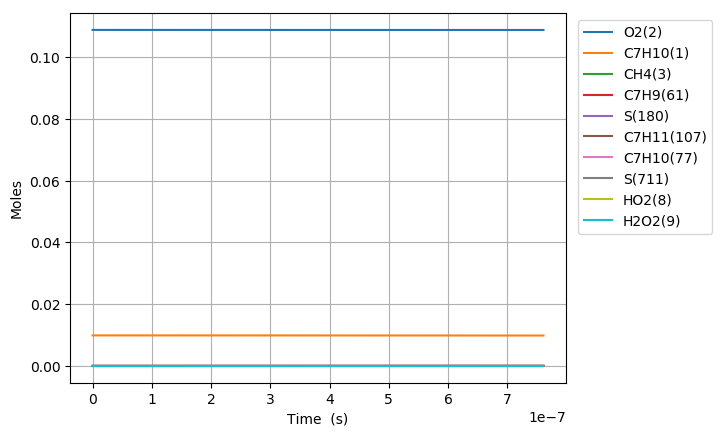

The file beside this chart, header and first rows:
Time (s), Volume (m^3), O(4), H2(5), H(6), OH(7), HO2(8), H2O2(9), CH(10), CO(11), CH2(12), HCO(13), CH2(S)(14), CH3(15), CH2O(16), CO2(17), CH2OH(18), CH3O(19), CH3OH(20), C2H(21), C2H2(22), HCCO(23), C2H3(24), CH2CO(25)
0.0, 0.002494, 0.0, 0.0, 0.0, 0.0, 0.0, 0.0, 0.0, 0.0, 0.0, 0.0, 0.0, 0.0, 0.0, 0.0, 0.0, 0.0, 0.0, 0.0, 0.0, 0.0, 0.0, 0.0
7.809134257668073e-18, 0.002494, 2.8748487870843863e-38, 3.2520909393815798e-33, 5.3486386581901958e-26, 2.874825325547402e-38, 7.6161284983068997e-24, 2.5750803896579709e-38, 2.3870226918461921e-66, 3.0846240760364358e-52, 5.63112349756791e-56, 2.8083605857935111e-53, 2.469207608772747e-44, 5.5881648081422687e-29, 2.0178405109535539e-44, 3.7882573309170895e-65, 3.9813144749395358e-60, 2.0949526039533592e-46, 5.7585756755076345e-61, 5.9923535323144299e-109, 2.0626981390320619e-76, 7.139551659589744e-78, 5.7915225765213796e-95, 4.0791420543426789e-68
2.1865575921470605e-17, 0.002494, 1.7364003165875729e-37, 1.9642628114245352e-32, 1.4976187183451975e-25, 1.7363943937273661e-37, 2.1325383887974764e-23, 1.5553622431889783e-37, 1.4417616711293043e-65, 1.6956237155826357e-51, 3.4011985833764972e-55, 3.3711417895665258e-52, 6.9137811954429404e-44, 1.5646861439551071e-28, 1.2187756671050494e-43, 4.4974190921762063e-64, 4.7266165258227355e-59, 1.265351371209963e-45, 6.8365813287291961e-60, 3.093224117502256e-107, 5.8007127476186971e-75, 2.0077822913513816e-76, 2.9895569998703359e-93, 1.1471349523336774e-66
4.997845924907567e-17, 0.002494, 8.3600009971373104e-37, 9.4570787123568006e-32, 3.423127999605417e-25, 8.3599905031430575e-37, 4.8744791038087337e-23, 7.4885390764790897e-37, 6.9414614666696284e-65, 6.5673437077198441e-51, 1.6375306993583446e-54, 3.2194139622107265e-51, 1.5802927932300336e-43, 3.5764254609379523e-28, 5.8678801831894754e-43, 4.4155927105364779e-63, 4.6406200936304377e-58, 6.0921221486282415e-45, 6.7121966635740281e-59, 1.1275354368584011e-105, 1.0485403562797454e-73, 3.62927934152254e-75, 1.0897462010391428e-91, 2.0735681009453236e-65
1.062042259042858e-16, 0.002494, 3.6510275017211102e-36, 4.1301536957012581e-31, 7.2741448669580584e-25, 3.6510265684451629e-36, 1.035871908207403e-22, 3.2705642350540003e-36, 3.0315182800366208e-64, 1.8168603761318913e-50, 7.1515266999768313e-54, 2.4572735799099137e-50, 3.3581219660083351e-43, 7.5999040577079757e-28, 2.5626574254921044e-42, 3.905541705679806e-62, 4.1045758485294947e-57, 2.6605897825636386e-44, 5.936862949914779e-58, 2.7681139189802743e-104, 1.2694888915265009e-72, 4.3940411787635397e-74, 2.6753394799566843e-90, 2.5105105914220869e-64
2.1865575921470604e-16, 0.002494, 1.5242306121176953e-35, 1.7242569984916716e-30, 1.4976171820998123e-24, 1.5242309521058736e-35, 2.1328633231032103e-22, 1.3654985459451129e-35, 1.2655989464632553e-63, 3.3885874770001067e-50, 2.9856215506642761e-53, 1.4455078422418827e-49, 6.9137796131923612e-43, 1.564686110246528e-27, 1.069859017830551e-41, 3.2828430598630241e-61, 3.450143200602637e-56, 1.1107438486046245e-43, 4.9902927361764942e-57, 4.5495138190024448e-103, 1.0213576488190214e-71, 3.5351919519906829e-73, 4.3970325950615124e-89, 2.0198122347544672e-63
4.4355882583554655e-16, 0.002494, 6.2269716636737894e-35, 7.0441453629910806e-30, 3.0380198606465161e-24, 6.2269744942655464e-35, 4.3274198294309036e-22, 5.579343600105638e-35, 5.1703825271741718e-63, 4.550999079484287e-50, 1.2197237659065385e-52, 6.834618200300956e-49, 1.4025092114071206e-42, 3.1740774596848423e-27, 4.3707230818936218e-41, 2.6914729662178948e-60, 2.8286356490286173e-55, 4.5377509519033658e-43, 4.091346279538786e-56, 5.3870429056526664e-102, 5.8948958744464721e-71, 2.0403805074225859e-72, 5.2064887484509906e-88, 1.1657603801741728e-62
8.933649590772275e-16, 0.002494, 2.5170361489471935e-34, 2.8473504523089852e-29, 6.1188143687329165e-24, 2.5170375666021247e-34, 8.7188275447512948e-22, 2.2559361599895806e-34, 2.0899495676970041e-62, 5.1759704966958427e-50, 4.9303180263308493e-52, 2.8948595841911361e-48, 2.8247705941880847e-42, 6.3928599205085577e-27, 1.7667160768929062e-40, 2.1796244024763337e-59, 2.2907021689452309e-54, 1.834231409186774e-42, 3.3132828170652627e-55, 5.2612551290178903e-101, 2.8222240845273638e-70, 9.7684644002636763e-72, 5.0849148903765082e-87, 5.581162232189992e-62
1.7929772255605897e-15, 0.002494, 1.0120850332991578e-33, 1.1449024860562683e-28, 1.2280359989183505e-23, 1.0120856460828724e-33, 1.7510821758217753e-21, 9.0764586444394064e-34, 8.4035814835947766e-62, 5.5059449651051673e-50, 1.9824588301489415e-51, 1.17931564774254e-47, 5.6692888901778163e-42, 1.2830423889942184e-26, 7.1038870417890178e-40, 1.7543510415796675e-58, 1.8437558818992378e-53, 7.3753631968920269e-42, 2.6668255437460495e-54, 4.6612089842056846e-100, 1.2355737202285991e-69, 4.2766435309397549e-71, 4.5049756289617576e-86, 2.4434407672419778e-61
3.5922017585273134e-15, 0.002494, 4.058880861813202e-33, 4.5915340815784763e-28, 2.4603277649642336e-23, 4.058883309103269e-33, 3.513152509378019e-21, 3.6444281045391139e-33, 3.3702009584230951e-61, 5.6805149568368758e-50, 7.9505436663690295e-51, 4.7459754639056728e-47, 1.1358307603924679e-41, 2.5705548019938789e-26, 2.8489759512926899e-39, 1.4077557433193728e-57, 1.4794971606421765e-52, 2.9578500102065959e-41, 2.1399712370346201e-53, 3.931119369130978e-99, 5.1767391795090233e-69, 1.7918013188836156e-70, 3.7993475022060174e-85, 1.0237394455306838e-60
7.19065082446076e-15, 0.002494, 1.6256432523719487e-32, 1.8389789600615406e-27, 4.9248418668362165e-23, 1.6256441538509899e-32, 7.0519789618065182e-21, 1.4631665186172063e-32, 1.3498293986755394e-60, 5.7711140244092178e-50, 3.184362109924056e-50, 1.9025568960278354e-46, 2.2736273518937472e-41, 5.145578104433057e-26, 1.1410760127150409e-38, 1.1279169108979395e-56, 1.1853968072018048e-51, 1.1846824075860966e-40, 1.7145998378558963e-52, 3.2320330817838842e-98, 2.1206754009879421e-68, 7.3401708049829884e-70, 3.1236788514422571e-84, 4.193796488243883e-60
1.438754895632766e-14, 0.002494, 6.5066000249059004e-32, 7.3604713818443403e-27, 9.8535923653573838e-23, 6.506602862196853e-32, 1.4188373582884529e-20, 5.8844524597640189e-32, 5.4027643291190308e-60, 5.8174877873814941e-50, 1.274572840915414e-49, 7.6168592785201291e-46, 4.5491919302635081e-41, 1.0295618614976477e-25, 4.5672746925807461e-38, 9.0301811277144882e-56, 9.4903611661635698e-51, 4.7418137767093649e-40, 1.3727524112218806e-51, 2.622292565199246e-97, 8.5870076677969476e-68, 2.9721488012566115e-69, 2.5343547213768005e-83, 1.6981459107298119e-59
2.8781345220061454e-14, 0.002494, 2.6033198960268278e-31, 2.9449576731892501e-26, 1.9709982666745113e-22, 2.6033203862250712e-31, 2.8696118290274464e-20, 2.3769337216084447e-31, 2.1617526396434888e-59, 5.8412008495137561e-50, 5.0999365925163445e-49, 3.0478664329526654e-45, 9.100206671348362e-41, 2.0595675257971448e-25, 1.8275023206925028e-37, 7.2268695474419814e-55, 7.5951396161989784e-50, 1.8973405795654867e-39, 1.0986671374733785e-50, 2.1130728454474039e-96, 3.4563365658329249e-67, 1.1962946736804661e-68, 2.0421744997223393e-82, 6.8351677702423779e-59
5.756893774752905e-14, 0.002494, 1.0413633741435029e-30, 1.178023135797186e-25, 3.9418321488568922e-22, 1.0413630485632328e-30, 5.8651338379894608e-20, 9.6884074812472393e-31, 8.6479634861155798e-59, 5.8536729638752068e-50, 2.0402947394789512e-48, 1.2193275220849199e-44, 1.8201778513910421e-40, 4.1195691025615934e-25, 7.3111795052797308e-37, 5.7825619478324844e-54, 6.0772118399218335e-49, 7.5905771403397284e-39, 8.7917744398003289e-50, 1.6968484070439634e-95, 1.3870162852419515e-66, 4.8005454994703934e-68, 1.6398677030421972e-81, 2.7429299285852582e-58
8.635653027499664e-14, 0.002494, 2.2128061745823199e-30, 2.5031962293745896e-25, 5.9122219530882393e-22, 2.2128047149691346e-30, 8.9546197969363731e-20, 2.0852098274324833e-30, 1.8377134651496477e-58, 5.8542517519952806e-50, 4.3358163080296384e-48, 2.5911501642520693e-44, 2.7302892739874787e-40, 6.1795609268975753e-25, 1.5536971190667957e-36, 1.6535267469793573e-53, 1.7377786706306463e-48, 1.6130718303457381e-38, 2.5141676152090108e-49, 4.8568995473039618e-95, 2.9503550993064256e-66, 1.0211139999866041e-67, 4.6937219032047543e-81, 5.8345510344385214e-58
1.439317153299318e-13, 0.002494, 6.1166338369061506e-30, 6.9193293852233295e-25, 9.8512260505382459e-22, 6.1166243244277522e-30, 1.5509374592539029e-19, 5.952914213234962e-30, 5.0804931249269355e-58, 5.8627194941844665e-50, 1.1987678460767883e-47, 7.1637385350588666e-44, 4.5503290909473214e-40, 1.0299505561165572e-24, 4.2956908704822979e-36, 7.5993495043630991e-53, 7.9865112972092585e-48, 4.459851058175003e-38, 1.1556964825893436e-48, 2.2350646418625478e-94, 8.1656103499980343e-66, 2.8259549796189795e-67, 2.1599009116164093e-80, 1.6148113942487634e-57
1.9489055159573218e-13, 0.002494, 1.0789623801215864e-29, 1.2205563239146568e-24, 1.3336187723052425e-21, 1.0789600781574741e-29, 2.1604113240415565e-19, 1.0716199844043662e-29, 8.9626771638368809e-58, 5.8653549813958218e-50, 2.1149022244316353e-47, 1.263815464988746e-43, 6.1610731510845909e-40, 1.3945969407351742e-24, 7.5786143416915986e-36, 1.6854968981011415e-52, 1.7713618305890005e-47, 7.8682315844290775e-38, 2.5636001067291646e-48, 4.9596287277191168e-94, 1.4412122730439777e-65, 4.9875752620914806e-67, 4.792740379377516e-80, 2.8501066059844864e-57
2.4584938786153256e-13, 0.002494, 1.6763666617943058e-29, 1.8963589186699253e-24, 1.6819669499186766e-21, 1.6763620929280665e-29, 2.8012220985823398e-19, 1.6992178782683966e-29, 1.3926417738944942e-57, 5.8660658878087905e-50, 3.2863652274433545e-47, 1.9638014629548024e-43, 7.7716645551377802e-40, 1.7592400699810346e-24, 1.177651948401629e-35, 3.1674453026375528e-52, 3.3287944270690279e-47, 1.2226559722100045e-37, 4.8181783284465325e-48, 9.3238101670063474e-94, 2.2402174159257662e-65, 7.7524012741128305e-67, 9.0100594883875855e-80, 4.4301998917104655e-57
2.9680822412733295e-13, 0.002494, 2.395415934631382e-29, 2.7097701711456774e-24, 2.0301767611771222e-21, 2.3954080575434246e-29, 3.4713385297208992e-19, 2.4746438340377089e-29, 1.9901617453578001e-57, 5.8696760436420104e-50, 4.6966421888837203e-47, 2.8064554291078931e-43, 9.382113186757511e-40, 2.1238801540545263e-24, 1.6830233352616429e-35, 5.2718244650322755e-52, 5.5403528744563998e-47, 1.7473401197428579e-37, 8.0202617425010701e-48, 1.5523032674003437e-93, 3.2023529739340249e-65, 1.1081552395549877e-66, 1.5000674109882191e-79, 6.3328959490647454e-57
3.987258966589337e-13, 0.002494, 4.1097948651231529e-29, 4.6491297781127698e-24, 2.726282125800023e-21, 4.1097774765017118e-29, 4.8781490506942575e-19, 4.3796426916059091e-29, 3.4149912672412587e-57, 5.9298772984409324e-50, 8.0598448236154958e-47, 4.8159145933472239e-43, 1.2602686061411231e-39, 2.8531534017476244e-24, 2.8882308826126861e-35, 1.1187712328005105e-51, 1.1757515890561125e-46, 2.9986046215415866e-37, 1.7024553016265769e-47, 3.2957309602783978e-93, 5.4974445251631474e-65, 1.9022510190222438e-66, 3.1848063325643679e-79, 1.0871613606304641e-56
5.006435691905345e-13, 0.002494, 6.2741570790085414e-29, 7.0975246963909173e-24, 3.4218756525463846e-21, 6.2741247566579324e-29, 6.393420691562531e-19, 6.8859391318493996e-29, 5.2141724988406975e-57, 5.3545862730040149e-50, 1.2307208602174519e-46, 7.3534898843763119e-43, 1.5822730433310745e-39, 3.582415372306037e-24, 4.4102914504384965e-35, 2.0275588513766682e-51, 2.1308145930797315e-46, 4.5788306043343034e-37, 3.0861187239216053e-47, 5.9751940969764491e-93, 8.3970939105982635e-65, 2.9054337057530669e-66, 5.7741447232929655e-79, 1.6605890244824639e-56
6.025612417221352e-13, 0.002494, 8.9182251728747044e-29, 1.0088578068888207e-23, 4.1169235333800883e-21, 8.9181708445386919e-29, 8.0243628806755484e-19, 1.0078061110080314e-28, 7.412594830554489e-57, 1.196971893589831e-49, 1.7497753413168336e-46, 1.0454364752217991e-42, 1.9042211092468022e-39, 4.311665310533134e-24, 6.2703614236159863e-35, 3.3460843829221248e-51, 3.5164703160646262e-46, 6.5099829113248412e-37, 5.0942992768277279e-47, 9.8641011825382925e-93, 1.1940083455242295e-64, 4.1311847926504963e-66, 9.5324935237369164e-79, 2.3612420854497626e-56
8.063965867853368e-13, 0.002494, 1.5670220350356398e-28, 1.7726648388200444e-23, 5.5053542164393138e-21, 1.5670092207449495e-28, 1.163951276384916e-18, 1.8840743451910589e-28, 1.3028787300621723e-56, 5.8789590964990852e-50, 3.0760968453644176e-46, 1.8376983468483997e-42, 2.5479450283764642e-39, 5.7701284042456113e-24, 1.1023409787958866e-34, 7.6895772194058789e-51, 8.0810397153443097e-46, 1.1444668026118852e-36, 1.1713979237027858e-46, 2.2685696744843572e-92, 2.100273644839675e-64, 7.2658527735816934e-66, 2.1928201384371559e-78, 4.1534504677002351e-56
1e-12, 0.002494, 2.3883723314962371e-28, 2.7018022545947749e-23, 6.8220418610368728e-21, 2.3883481073483142e-28, 1.550794000555842e-18, 3.034429415749354e-28, 1.9863692032144759e-56, 1.3163450333156804e-49, 4.6906721648371017e-46, 2.8020154069572018e-42, 3.1591439298012694e-39, 7.1553356636915213e-24, 1.6809560792653115e-34, 1.4321309324488034e-50, 1.5050216081306567e-45, 1.7451935066001806e-36, 2.1827793681512427e-46, 4.226097345571752e-92, 3.2008188111039027e-64, 1.1074209789118734e-65, 4.0863420129115772e-78, 6.3298620256771282e-56
1.0102319318485382e-12, 0.002494, 2.4366607960905276e-28, 2.7564276920893918e-23, 6.8915732354762275e-21, 2.4366358496979906e-28, 1.5724170159346754e-18, 3.1038470859552927e-28, 2.0265591402669474e-56, 1.3902688186819758e-49, 4.7856201993737622e-46, 2.8587210806147432e-42, 3.1914400190147409e-39, 7.2285425784441695e-24, 1.714982817599192e-34, 1.4739729218681983e-50, 1.5489924866760949e-45, 1.7805205654994798e-36, 2.2466024593231326e-46, 4.3496031514413722e-92, 3.2654816539344237e-64, 1.1298006864417285e-65, 4.2058266542537447e-78, 6.4577377029523201e-56
1.2140672769117397e-12, 0.002494, 3.5005597169352996e-28, 3.9599437838503346e-23, 8.2755826294846715e-21, 3.5005167265322326e-28, 2.0278310686358711e-18, 4.7074623943408876e-28, 2.912297792628719e-56, -9.2837850058606475e-50, 6.8785505780008318e-46, 4.1085655785591235e-42, 3.8347060206746734e-39, 8.6869077869438274e-24, 2.4650403222081045e-34, 2.514220509170114e-50, 2.6421553669035836e-45, 2.5592412255599338e-36, 3.8341258401786732e-46, 7.426668555395091e-92, 4.7048325178642582e-64, 1.6269715727961763e-65, 7.1843831346846671e-78, 9.3041632311964664e-56
1.4179026219749413e-12, 0.002494, 4.758452717371693e-28, 5.3829121179203791e-23, 9.6573854270654546e-21, 4.7583845781940794e-28, 2.5301711489971771e-18, 6.7363774489711939e-28, 3.9600233943800912e-56, 5.835198184668607e-49, 9.3549378073960374e-46, 5.5871964705702764e-42, 4.4777430675373229e-39, 1.0145224003496335e-23, 3.3525366355437579e-34, 3.9561122956931598e-50, 4.1573715328047235e-45, 3.4806527862188208e-36, 6.0360774785136479e-46, 1.1679767747176215e-91, 6.3687952128828713e-64, 2.2044044605655593e-65, 1.1305049627816834e-77, 1.2594775695355526e-55
1.8255733121013443e-12, 0.002494, 7.8551154982013132e-28, 8.8859549909701553e-23, 1.2414383814642654e-20, 7.85497134264937e-28, 3.6755173958665565e-18, 1.2223642351982136e-27, 6.5410695388278724e-56, 3.0751450553670463e-47, 1.545802565299246e-45, 9.2305207572752662e-42, 5.7631305676810788e-39, 1.3061709398320573e-23, 5.5398447699796858e-34, 8.2905709908256244e-50, 8.7121492019276283e-45, 5.7515475708258778e-36, 1.2662258972685025e-45, 2.3769273689603128e-91, 8.6064863768030913e-64, 3.1136810132281101e-65, 2.3044218809593042e-77, 1.7019979732059573e-55
2.2332440022277474e-12, 0.002494, 1.1724264098521578e-27, 1.3262858295696281e-22, 1.5162595543385342e-20, 1.1724001585423501e-27, 5.0082145164274397e-18, 1.9897978889052534e-27, 9.768909423994585e-56, -3.4523471356267871e-46, 2.3094767240330272e-45, 1.3788548931733441e-41, 7.0476031008080461e-39, 1.597799863068233e-23, 8.2769077958882348e-34, 1.5008899020373213e-49, 1.5771773519626968e-44, 8.5932053358134909e-36, 2.2946053360776656e-45, 5.5211597994275165e-91, 4.2814741926977624e-63, 1.2901729204664612e-64, 5.3514817760397218e-77, 8.4669400255520799e-55
2.6409146923541505e-12, 0.002494, 1.6363363371601277e-27, 1.8510754212002318e-22, 1.790204946666444e-20, 1.63629301702814e-27, 6.5280012971561975e-18, 3.0109748059871388e-27, 1.3642687795489434e-55, 5.0430134396051355e-45, 3.226497726635293e-45, 1.9254462144387728e-41, 8.3311613159070442e-39, 1.8894091579955849e-23, 1.156370384618773e-33, 2.4670539172073829e-49, 2.5923949143225331e-44, 1.2005603197773982e-35, 3.7754541608423692e-45, -1.3593436467704429e-90, -4.7161258583410915e-62, -1.2820804783706282e-63, -1.3005084065947701e-76, -9.3264966687546267e-54
3.4562560726069566e-12, 0.002494, 2.7941454893112126e-27, 3.160825796490347e-22, 2.3354797242825552e-20, 2.7940484724279738e-27, 1.0127791919915607e-17, 5.9514128068018816e-27, 2.3324604780695114e-55, 5.9351071931801173e-50, 5.5204760641033945e-45, 3.2940344909406205e-41, 1.0895537505139258e-38, 2.4725688289842905e-23, 1.9786294808308769e-33, 5.4999981931972301e-49, 5.7791666947814683e-44, 2.0542410734784191e-35, 8.43478686845345e-45, -1.2881105969903923e-89, -6.5685227840083087e-62, -1.7804293440022935e-63, -1.2343763401471019e-75, -1.2989752119375188e-53
4.129178760797101e-12, 0.002494, 3.9795532370375228e-27, 4.5017966012191655e-22, 2.7828950698934774e-20, 3.9793877765205301e-27, 1.36602355343704e-17, 9.4394363343222124e-27, 3.3254139161976018e-55, -3.5296497573700203e-46, 7.8755806837611128e-45, 4.697890034227745e-41, 1.3009235572764514e-38, 2.9538066305264683e-23, 2.8228583449083133e-33, 9.3615554844128559e-49, 9.8363635696479822e-44, 2.9307309145645655e-35, 1.4381374141674368e-44, 1.3879789991349314e-88, 4.1813577709718453e-61, 1.1475605458828392e-62, 1.3378962274831244e-74, 8.26895220635132e-53
4.802101448987245e-12, 0.002494, 5.3716383787320119e-27, 6.0765674486930575e-22, 3.2279595840201197e-20, 5.3713781043110191e-27, 1.7699170275728116e-17, 1.4050474089333508e-26, 4.49329141231255e-55, -5.7574727503347146e-45, 1.064820889172391e-44, 6.3503563373668287e-41, 1.5120450768886058e-38, 3.4349908505024542e-23, 3.8168197643561594e-33, 1.471007252913523e-48, 1.5455579420964232e-43, 3.9626748944576331e-35, 2.2636069198502609e-44, 6.8446657588521831e-88, 3.0703764923275319e-60, 8.4058566161795983e-62, 6.569460873225932e-74, 6.0719024444251557e-52
5.47502413717739e-12, 0.002494, 6.9693157107190441e-27, 7.8839107298757461e-22, 3.6706856176127123e-20, 6.9689300162322188e-27, 2.2243453747549767e-17, 1.993771885641932e-26, 5.8357172301021556e-55, 1.0173948295631439e-44, 1.3838260272659461e-44, 8.2485033811711995e-41, 1.7229186008646135e-38, 3.9161214628581433e-23, 4.9604969796853666e-33, 2.178728356988945e-48, 2.289061955889079e-43, 5.1500555627031905e-35, 3.3582727795796712e-44, 7.4857018753618133e-88, -1.6375730771091399e-61, -4.3720161880069868e-63, 7.1384765702311326e-74, -3.2384249928280529e-53
6.147946825367534e-12, 0.002494, 8.7715060736644704e-27, 9.9226056732447821e-22, 4.1110854528139286e-20, 8.7709601406979683e-27, 2.7291947030939118e-17, 2.7254824232991394e-26, 7.352316427025392e-55, -4.3691972211284041e-44, 1.7445634441128434e-44, 1.0401153595376143e-40, 1.9335444203365996e-38, 4.3971984464067498e-23, 6.2538732308423867e-33, 3.0834852338340567e-48, 3.2395175664234042e-43, 6.4928554760497667e-35, 4.7607676535063622e-44, 4.184612924617576e-87, 1.8679536263450211e-59, 5.107793011379834e-61, 4.0208353406936582e-73, 3.6940200064127095e-51
6.820869513557678e-12, 0.002494, 1.0777135151251553e-26, 1.2191436985824048e-21, 4.5491713166324211e-20, 1.0776389967982138e-26, 3.2843513606117154e-17, 3.6156008976211021e-26, 9.0427145193867311e-55, 1.9681998699389305e-43, 2.1470231010943431e-44, 1.2771598713927156e-40, 2.1439228262906352e-38, 4.8782217839458138e-23, 7.6969317632557786e-33, 4.2094582935468209e-48, 4.4223048946317276e-43, 7.9910572043046347e-35, 6.5099917731570656e-44, -7.5983004971573275e-87, -7.0968205126456172e-59, -1.9390527619456671e-60, -7.3538530518213923e-73, -1.4034500956508434e-50
7.493792201747823e-12, 0.002494, 1.2985133074328592e-26, 1.4689194405384793e-21, 4.9849553854510395e-20, 1.2984145452752022e-26, 3.8897019483268055e-17, 4.6795875716864502e-26, 1.0906537589983784e-54, 9.8282634634714264e-43, 2.5911949685111539e-44, 1.5334436634117992e-40, 2.3540541094334312e-38, 5.3591914611500087e-23, 9.2896558499737334e-33, 5.5808280193420189e-48, 5.8628010619631916e-43, 9.644643351947694e-35, 8.645044088710208e-44, -1.9753227955431602e-85, -8.5279986225058707e-58, -2.329650583847202e-59, -1.904028300288686e-71, -1.686476424355128e-49
8.166714889937968e-12, 0.002494, 1.5394436943199029e-26, 1.7414675553724615e-21, 5.4184497563135973e-20, 1.5393159546244076e-26, 4.5451334654147057e-17, 5.9329600660423724e-26, 1.2943412620733678e-54, -2.3350715339123843e-42, 3.0770690263688017e-44, 1.8554317101898066e-40, 2.5639385600386714e-38, 5.8401074675967123e-23, 1.10320287898865e-32, 7.2217722554087555e-48, 7.5863756394443597e-43, 1.1453596559588039e-34, 1.1205326711716435e-43, -1.6771514830485937e-85, 1.9636418500227544e-58, 5.3505814844115895e-60, -1.5832988583059748e-71, 3.8832507280475744e-50
8.839637578128113e-12, 0.002494, 1.8003989013910073e-26, 2.0366683884950348e-21, 5.8496664675719352e-20, 1.8002370375595907e-26, 5.2505332069422928e-17, 7.3912758084319351e-26, 1.5152967268009419e-54, 2.1382666674056267e-41, 3.6046352580562496e-44, 1.9316997022101013e-40, 2.7735764680638435e-38, 6.3209697953545491e-23, 1.2924033885532976e-32, 9.1564644685633613e-48, 9.6183901075892286e-43, 1.3417899478402408e-34, 1.4230458277990701e-43, -2.6748987474856506e-84, -1.3455331730724726e-56, -3.672921028463179e-58, -2.5739929885990795e-70, -2.6608939271946287e-48
9.512560266318258e-12, 0.002494, 2.081273776540536e-26, 2.3544029892668355e-21, 6.2786174867377889e-20, 2.0810722315199248e-26, 6.0057888274520321e-17, 9.0701390539368632e-26, 1.7534830013481706e-54, -1.7550798730652482e-40, 4.1738836504252421e-44, 4.238658513001547e-40, 2.982968123079767e-38, 6.8017784390027293e-23, 1.4965654440687336e-32, 1.1409071647217812e-47, 1.1984194933509771e-42, 1.553753476900664e-34, 1.7760315579867299e-43, 1.5303637766324054e-83, 1.0219929282819079e-55, 2.7884915663705248e-57, 1.478447729061135e-69, 2.0210685480851713e-47
1e-11, 0.002494, 2.2971099870487194e-26, 2.5985637855366476e-21, 6.5879251368551065e-20, 2.2968759961462712e-26, 6.5839404147130561e-17, 1.0432851382309306e-25, 1.9367562712011727e-54, -2.9750693405713883e-39, 4.6122517846284466e-44, 3.2494490713670777e-39, 3.134489886483883e-38, 7.1500244982321917e-23, 1.6537957193626687e-32, 1.3253025920274172e-47, 1.3920729274338206e-42, 1.7169918473853984e-34, 2.0655148986437728e-43, 2.63784710082269e-82, 1.8066489274833267e-54, 4.9265689241062104e-56, 2.546700999751243e-68, 3.5727853135997948e-46
1.0858405642698547e-11, 0.002494, 2.7023643681511461e-26, 3.0570004576113106e-21, 7.1297700404490749e-20, 2.7020651573705598e-26, 7.6654197423969445e-17, 1.3152100578495549e-25, 2.2813997003068716e-54, -2.4744487430559235e-38, 5.437386868538751e-44, 2.5067821598998812e-38, 3.401013830859305e-38, 7.7632346598852372e-23, 1.9497675110139702e-32, 1.6964667590404155e-47, 1.781852813265004e-42, 2.0242733104150884e-34, 2.6494710398411382e-43, 2.1894664518473794e-81, 1.5104812958133255e-53, 4.1186070243075213e-55, 2.1137444231108268e-67, 2.9870913535296619e-45
1.2069666481440807e-11, 0.002494, 3.3284269296091281e-26, 3.7652223993370183e-21, 7.8881775175269656e-20, 3.3280167386005126e-26, 9.3284737993615432e-17, 1.7737454479364722e-25, 2.8150828167443923e-54, -1.1376951620198462e-36, 6.7169923351665167e-44, 1.1380941352071661e-36, 3.7764156809566298e-38, 8.6283616380370022e-23, 2.4088011000724994e-32, 2.3294289789346355e-47, 2.4465101676366151e-42, 2.5008474417774098e-34, 3.6486241812231003e-43, 1.3107104923953521e-79, 8.3349180819293195e-52, 2.2711881532430618e-53, 1.2646509436434707e-65, 1.6482932826719263e-43
1.3280927320183067e-11, 0.002494, 4.0174180885495465e-26, 4.5446312018130267e-21, 8.6394275162796199e-20, 4.0168726239230267e-26, 1.1151327751348606e-16, 2.328182365200391e-25, 3.4040192113652729e-54, 1.8372486654276793e-35, 8.1314923675356306e-44, -1.8371999470222275e-35, 4.1510241597144021e-38, 9.4933146680053241e-23, 2.9162841183627655e-32, 3.1029524112410295e-47, 3.2586949025166611e-42, 3.027722313001366e-34, 4.8743211859952782e-43, -1.7815517640143141e-78, -1.3165997744338862e-50, -3.5848692360485765e-52, -1.7205982439765575e-64, -2.6036759363863072e-42
1.4492188158925327e-11, 0.002494, 4.7687439172813225e-26, 5.3945549994964778e-21, 9.3835876317993206e-20, 4.7680365675798864e-26, 1.3133337638519926e-16, 2.987761765603921e-25, 4.0479948100607194e-54, -3.6976208420067674e-34, 9.6808286567272451e-44, 3.6976258754086037e-34, 4.5248409438858328e-38, 1.0358093768070239e-22, 3.4722068252274533e-32, 4.0311076892105175e-47, 4.2331556422923708e-42, 3.6048878324876251e-34, 6.3506171281834225e-43, 4.3678224945719655e-77, 3.0066352039727848e-49, 8.1813670660262391e-51, 4.213249619164257e-63, 5.9458492110416593e-41
1.570344899766759e-11, 0.002494, 5.5818160655351721e-26, 6.3143282361662835e-21, 1.0120724827911777e-19, 5.5809179230824853e-26, 1.5273862775750088e-16, 3.7617642952334543e-25, 4.746796278557931e-54, 7.9415954594081148e-33, 1.1364942927228771e-43, -7.941592726670904e-33, 4.8978677067212422e-38, 1.1222698969250158e-22, 4.0765594557778813e-32, 5.1280077131951567e-47, 5.3846307861000495e-42, 4.2323339177306919e-34, 8.1017989611389786e-43, -1.028555115469521e-75, -7.067076542115566e-48, -1.9217682955834668e-49, -9.9242814106148158e-62, -1.3975679998287398e-39
1.691470983640985e-11, 0.002494, 6.4560517913862458e-26, 7.3032916999035447e-21, 1.0850905345430261e-19, 6.4549316742638696e-26, 1.7572265784819984e-16, 4.6595101071919125e-25, 5.5002016243358445e-54, -1.8592448463511937e-31, 1.3183776933365244e-43, 1.8592443916038655e-31, 5.2701061173253776e-38, 1.2087130204501776e-22, 4.7293328482146298e-32, 6.4066335567003813e-47, 6.7278483361481944e-42, 4.9100504937806614e-34, 1.0152386880448285e-42, 2.6518311363577034e-74, 1.8033852537982717e-46, 4.9008002482192514e-48, 2.5588028507610861e-60, 3.5663311512924181e-38
1.812597067515211e-11, 0.002494, 7.3908739610187766e-26, 8.3607925228256205e-21, 1.1574196892094353e-19, 7.3894984348114829e-26, 2.002791257270489e-16, 5.6903579790723314e-25, 6.3028995278343734e-54, 4.6749645355302579e-30, 1.5137272591518816e-43, -4.6749631938519236e-30, 5.6415578566373826e-38, 1.2951390059493616e-22, 5.4305027581769774e-32, 7.9081815978777993e-47, 8.2775258939254519e-42, 5.6380275453111699e-34, 1.2527131880504035e-42, -7.2688503955776303e-73, -4.906390355331963e-45, -1.3324711113771788e-46, -7.0138058681080763e-59, -9.7027591457605926e-37
1.933723151389437e-11, 0.002494, 8.3857193802251237e-26, 9.486193605941849e-21, 1.229094979961996e-19, 8.3840527792051903e-26, 2.2640172313377586e-16, 6.8637039317429951e-25, -9.5797657925835672e-53, 6.922106404492563e-28, 1.7225391029527576e-43, -6.9221041235635309e-28, 6.0122268513793254e-38, 1.3815841536134257e-22, 6.1779913870746296e-32, 1.3513028570821622e-46, 1.004837155835724e-41, 6.4162626136876968e-34, 1.5251012221590349e-42, -1.3848588147085572e-70, -8.4994204425275748e-43, -2.3070176468657402e-44, -1.3282210183632013e-56, -1.6808248724598554e-34
2.054849235263663e-11, 0.002494, 9.4397797073055716e-26, 1.0678580531636065e-20, 1.2992441940858389e-19, 9.4377841582809475e-26, 2.5408416172183814e-16, 8.188980232805485e-25, -7.9771188589788827e-50, -2.0627208622120388e-26, 1.9447528792302144e-43, 2.0627201409082671e-26, 6.3820403053877865e-38, 1.4669217614869097e-22, 7.0360044738719958e-32, -9.6679203131378771e-46, 1.2055062028935578e-41, 7.244529066011167e-34, 1.8349198243938313e-42, 2.5346854099922211e-69, 2.5010294480571828e-41, 6.7713421295150511e-43, 3.5950262207016551e-55, 4.9459754714749829e-33
2.175975319137889e-11, 0.002494, 1.0560955875922777e-25, 1.1946891089848322e-20, 1.3981103469483301e-19, 1.0558591218394607e-25, 2.8332063409004606e-16, 9.6756556481041385e-25, -8.607003752948172e-47, 7.1838473607604619e-25, 2.1822829380523965e-43, -7.1838449503846368e-25, 6.7539419167993539e-38, 1.5902864238702602e-22, 5.7742109258119817e-32, 3.8248782777784745e-44, 1.4313024482319871e-41, 8.1304622837975198e-34, 2.1848210017007086e-42, 9.7804203721143099e-66, -9.3048677619124498e-40, -2.6294661723348542e-41, -1.3696057675084067e-53, -1.8401081903088356e-31
2.297101403012115e-11, 0.002494, 1.1379070503926346e-25, 1.28723689300622e-20, 2.2851383647939665e-20, 1.1376298779504345e-25, 3.1408848530230015e-16, 1.1333204066432619e-24, -1.0281025428692968e-43, -3.0311699257267731e-23, 2.3541108769306649e-43, 3.031168733552908e-23, 7.2362002599354371e-38, 9.8716331724410818e-24, 9.6591836339764958e-31, -1.792471212948189e-42, 1.6804657227127514e-41, 8.7459274968355985e-34, 2.572581594810498e-42, -4.0214165884402296e-61, 5.0846120768801527e-38, 3.1519436060260959e-40, 7.6869362411068868e-52, 1.0055206120723066e-29
2.539353570760567e-11, 0.002494, -1.4102996865013533e-26, -1.5953670673699575e-21, -1.9513054943423737e-18, -1.4135287994769398e-26, 3.8131557877730929e-16, 1.5204281761522922e-24, 5.3373662603636902e-41, -8.6520219096861535e-23, -1.2876048399769624e-43, 8.652435656294166e-23, 7.6172005747598903e-38, -1.0582769350985527e-21, 7.1335100915689861e-30, 3.7888806605361804e-41, 2.10408521798369e-41, 4.5265145417670258e-34, 3.2326135755469202e-42, 7.6446518292078123e-52, -1.8712214410351751e-35, 1.3644614552127564e-34, -7.1292897258525362e-49, -3.7004823575637081e-27
2.781605738509019e-11, 0.002494, -1.8852025009867434e-24, -2.1326002546973233e-19, -2.3479784289620472e-17, -1.885174810518028e-24, 4.6280107173441143e-16, 1.9924641048802197e-24, -5.5805582533332314e-38, -9.851664625617208e-22, 3.8941062068540012e-40, 9.7938985401533719e-22, -4.0089856801733434e-37, -1.5223078997919438e-20, 8.6979716972695311e-29, -7.4205922686520324e-38, 2.7124664755786714e-42, -7.8921677695681244e-33, 3.3021809051538481e-43, 1.6164801968501231e-50, 2.9299818018626307e-32, -3.3537080214662751e-32, 1.1157287943660235e-45, 5.794261293129321e-24
3.023857906257471e-11, 0.002494, -9.0532213653430434e-24, -1.0241289501774231e-18, -6.8913812822802041e-17, -9.0528180065652805e-24, 5.6514074880337947e-16, 2.5699127045151376e-24, -8.3090825550044046e-38, -8.8392901487602478e-22, 8.7499955842340209e-40, 8.7065706011756392e-22, -1.6685979608620371e-36, -4.0342662673706011e-20, 2.2639346840424338e-28, -1.2312443421056895e-37, -1.223107997769321e-40, -3.7852700909133128e-32, -1.9566690213264559e-41, 2.4594620319445807e-49, 6.624570702092369e-32, 5.2461260079752229e-31, 4.910667787823969e-45, 1.3100591130274805e-23
3.266110074005923e-11, 0.002494, -2.3889986294243301e-23, -2.7025094043171083e-18, -1.1494884321765554e-16, -2.3888412636567653e-23, 6.6632299228446427e-16, 3.2658814710128423e-24, -1.1853151558521668e-36, -1.3287949872753724e-21, 8.0170328783724529e-39, 1.2083343539556998e-21, -4.2944706109335332e-36, -7.5295461866640391e-20, 4.0867275305248016e-28, -1.5560421816076076e-36, -5.1800687951340163e-40, -1.0316041777605368e-31, -8.2846617622247914e-41, 4.5126172372661944e-48, 6.0203323832033919e-31, -9.7884018375563637e-30, 3.2976726903738606e-44, 1.1905664014846064e-22
3.508362241754375e-11, 0.002494, -4.4797598750827965e-23, -5.0676438552186132e-18, -1.3445095780073884e-16, -4.4793551656637427e-23, 7.7875199016369329e-16, 4.0894665209111027e-24, -1.731601523663037e-36, 1.4629198382245591e-21, 1.4372778783279645e-38, -1.6822196048835047e-21, -6.5643225770817591e-37, -7.5123417731007861e-20, 3.7180472706943956e-28, -2.3284849322224273e-36, -1.3570564075116253e-39, -1.906022745501021e-31, -2.1772123414338598e-40, 1.557642989485488e-47, 1.0796297951647423e-30, -1.6374488734913942e-29, 1.0205029289627178e-43, 2.1350498253334451e-22
3.750614409502827e-11, 0.002494, -5.6466224598122954e-23, -6.3876307727645272e-18, 8.8895487760365784e-18, -5.6458412188561439e-23, 7.0083861252063445e-16, 4.9433490556518765e-24, -7.1266404495040857e-36, -3.6084715323013201e-21, 8.9444104929601318e-38, 2.2783503787448282e-21, 1.1567419400229614e-34, -1.1246596065917584e-19, 4.401573088006464e-28, -1.1362191350291162e-35, -2.7945583824247547e-39, -3.0346573240041163e-31, -4.4979734280629831e-40, 6.4215386442717605e-47, 6.7003886878731505e-30, -6.4036858389480468e-29, 4.3139941989097714e-43, 1.3250526949351007e-21
3.7620058609455104e-11, 0.002494, -5.6370330326844814e-23, -6.3767826816183275e-18, 1.548786201708056e-17, -5.6362319354202304e-23, 6.9633675763852554e-16, 4.9812162499917917e-24, -7.398480187712413e-36, -3.8734635782228273e-22, 9.3204404822510442e-38, -9.9825031236607963e-22, 8.1876031658376391e-35, -1.1541530665996906e-19, 4.4524511880485908e-28, -1.1820185549252537e-35, -2.8793071573347261e-39, -3.0969531421252456e-31, -4.6351392878655291e-40, 6.6332608045351331e-47, 6.9820076135281028e-30, -6.6448080395879092e-29, 4.5940220433775844e-43, 1.3807449739559462e-21
3.784788763830877e-11, 0.002494, -5.6045824086193972e-23, -6.3400733237123527e-18, 2.3599453150543153e-17, -5.6037419109239147e-23, 6.9535156144608327e-16, 5.056481491618443e-24, -7.6702268686835643e-36, 4.1916999735534333e-22, 9.6937222982659806e-38, -1.8598777208064847e-21, -5.3421960265249689e-36, -1.1796908914855796e-19, 4.3562399451897642e-28, -1.2281845762446703e-35, -3.0539963464981775e-39, -3.2242786704326655e-31, -4.9180691684020643e-40, 6.8336560328552403e-47, 7.2618686270875666e-30, -6.8938531526923366e-29, 5.1791395714999546e-43, 1.436089612520492e-21
... 457 more rows
